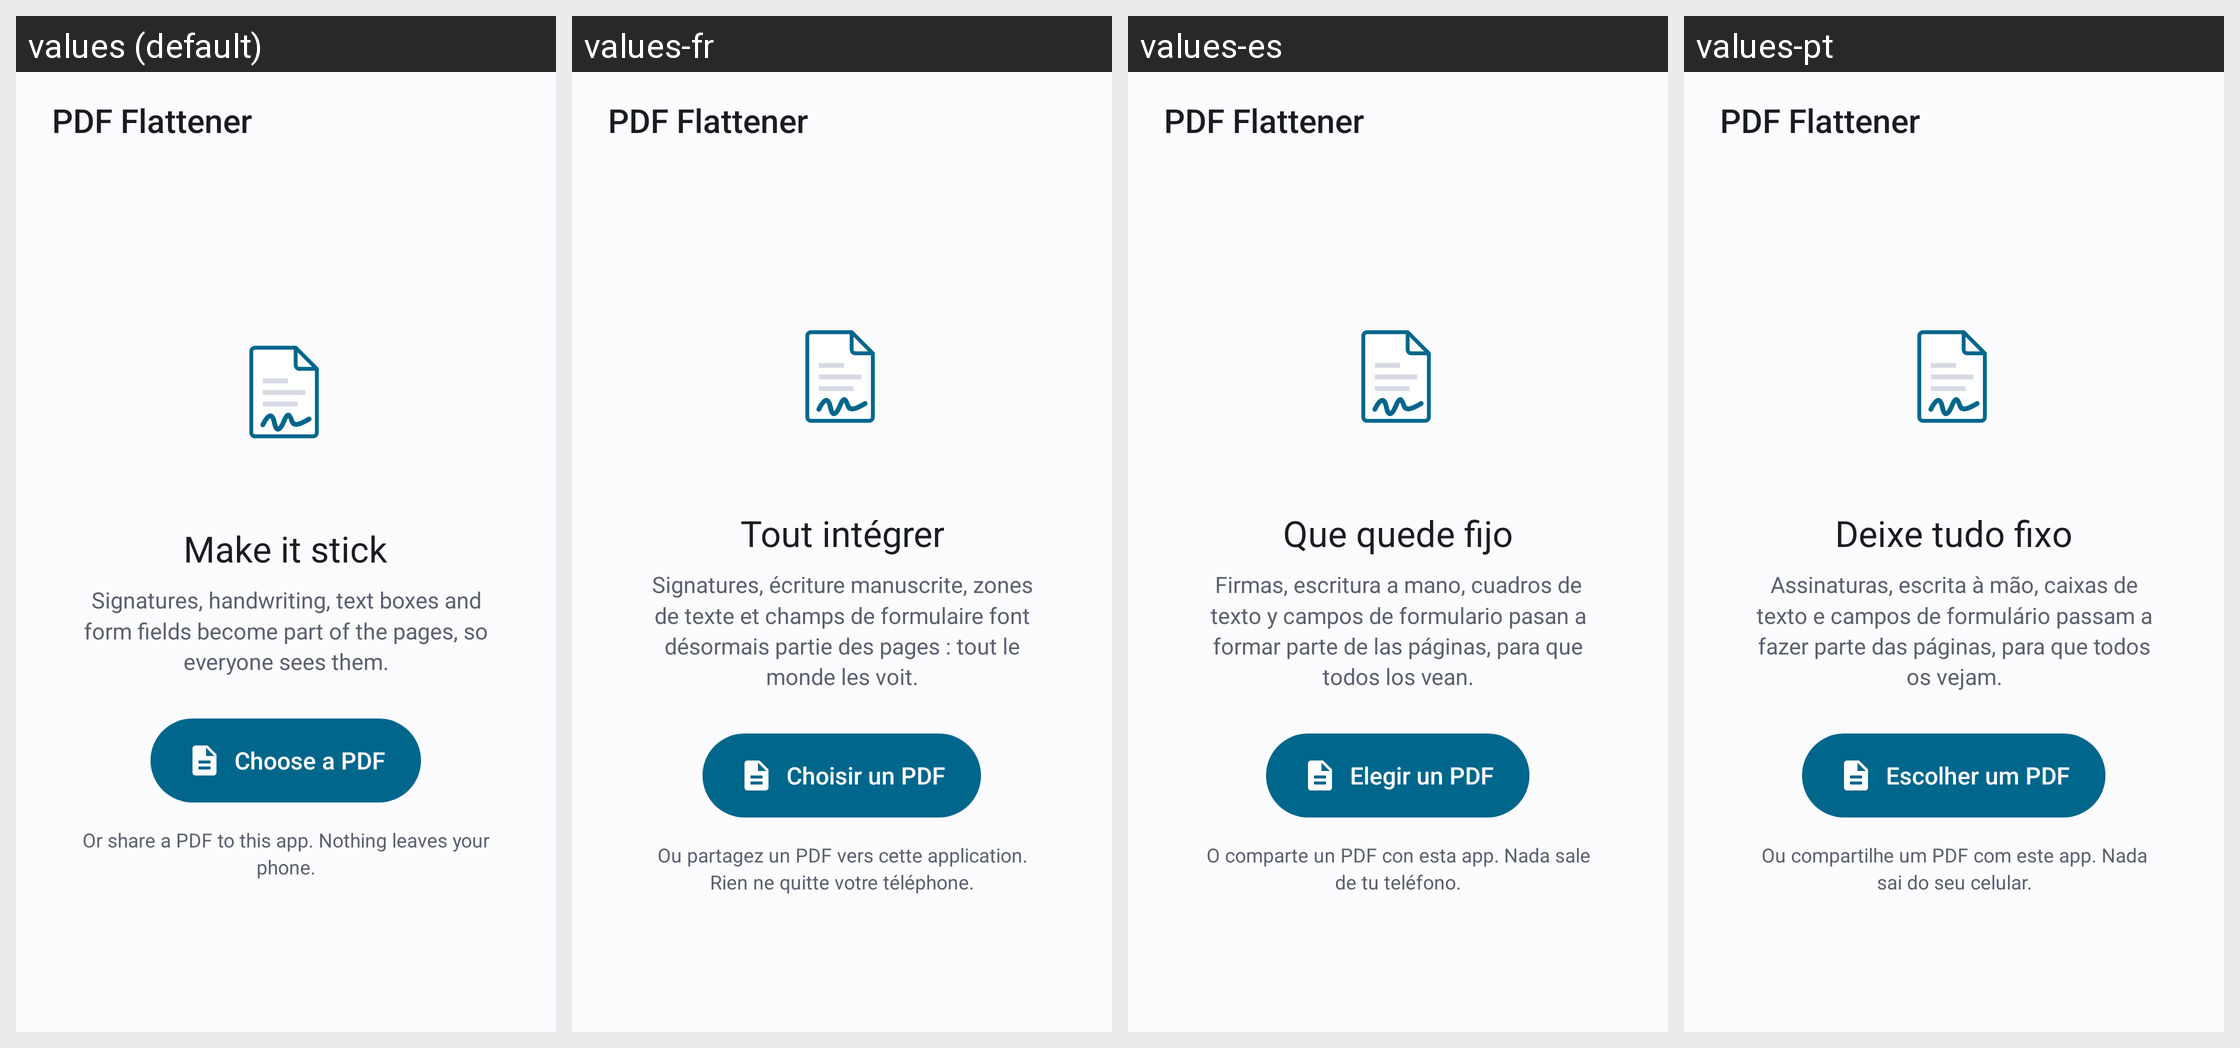

Strings drawn on this Android screen and how each of the app's shown locales translates them:
Android screen res/layout/activity_main.xml rendered under 4 locales, left to right: values (default), values-fr, values-es, values-pt. Device: Nexus 5 (rendered at 1080×1920; each locale shown at half size, 540×960, under a caption strip naming it); theme Theme.PdfFlattener.
Other locales in the repository, not shown: values-de, values-it, values-nl.
Strings drawn on this screen, with the default value and each locale's value (text and hints the layout hard-codes, and strings that could not be matched under every locale, appear in the picture but are not listed):

app_name
  values: PDF Flattener
  values-fr: PDF Flattener  [not translated; the default value is used]
  values-es: PDF Flattener  [not translated; the default value is used]
  values-pt: PDF Flattener  [not translated; the default value is used]

start_headline
  values: Make it stick
  values-fr: Tout intégrer
  values-es: Que quede fijo
  values-pt: Deixe tudo fixo

start_body
  values: Signatures, handwriting, text boxes and form fields become part of the pages, so everyone sees them.
  values-fr: Signatures, écriture manuscrite, zones de texte et champs de formulaire font désormais partie des pages : tout le monde les voit.
  values-es: Firmas, escritura a mano, cuadros de texto y campos de formulario pasan a formar parte de las páginas, para que todos los vean.
  values-pt: Assinaturas, escrita à mão, caixas de texto e campos de formulário passam a fazer parte das páginas, para que todos os vejam.

pick
  values: Choose a PDF
  values-fr: Choisir un PDF
  values-es: Elegir un PDF
  values-pt: Escolher um PDF

start_hint
  values: Or share a PDF to this app. Nothing leaves your phone.
  values-fr: Ou partagez un PDF vers cette application. Rien ne quitte votre téléphone.
  values-es: O comparte un PDF con esta app. Nada sale de tu teléfono.
  values-pt: Ou compartilhe um PDF com este app. Nada sai do seu celular.
